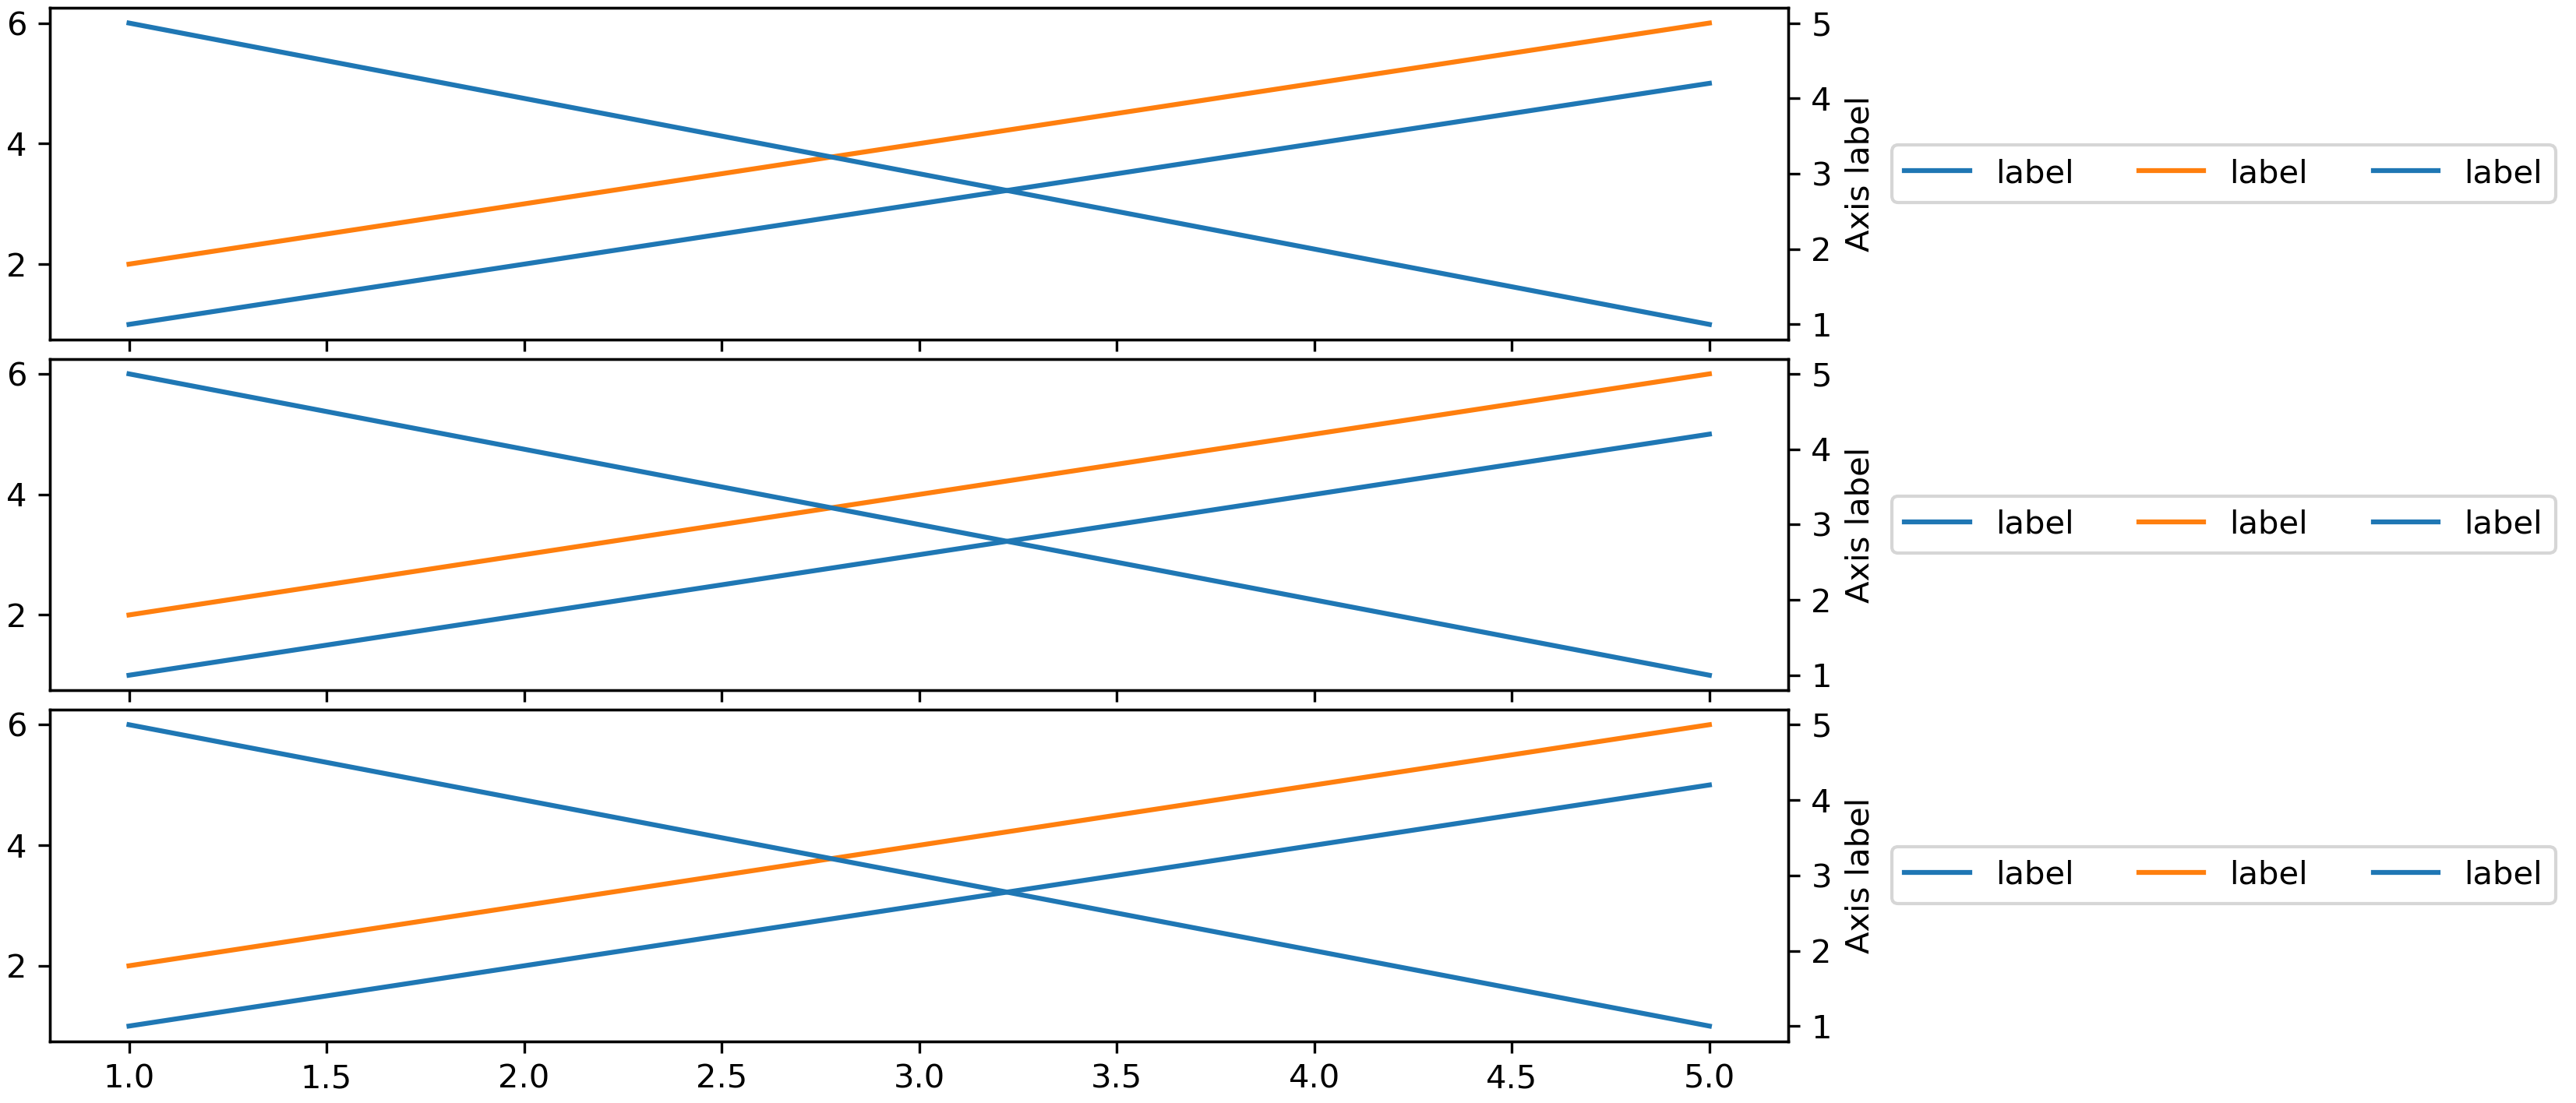

Generate this figure with Python:
import matplotlib.pyplot as plt

def plotter(ax):
	plot_list = []

	plot = ax.plot([1, 2, 3, 4, 5], [1, 2, 3, 4, 5], label='label')
	plot_list.append(plot[0])
	plot = ax.plot([1, 2, 3, 4, 5], [2, 3, 4, 5, 6], label='label')
	plot_list.append(plot[0])
	ax_twin = plt.twinx(ax)
	plot = ax_twin.plot([1, 2, 3, 4, 5], [5, 4, 3, 2, 1], label='label')
	plot_list.append(plot[0])
	ax_twin.set_ylabel('Axis label')

	labels = [plot.get_label() for plot in plot_list]
	legend = ax_twin.legend(
		plot_list,
		labels,
		ncol=3,
		loc='center left',
		bbox_to_anchor=(1.05, 0.5))


fig, axes = plt.subplots(ncols=1, nrows=3, figsize=(28/2.54, 12/2.54), sharex='col')

for ax in axes:
	plotter(ax)

plt.tight_layout(pad=0.2, h_pad=0.2)

plt.show()

fig.savefig('testing',
			dpi=300)


